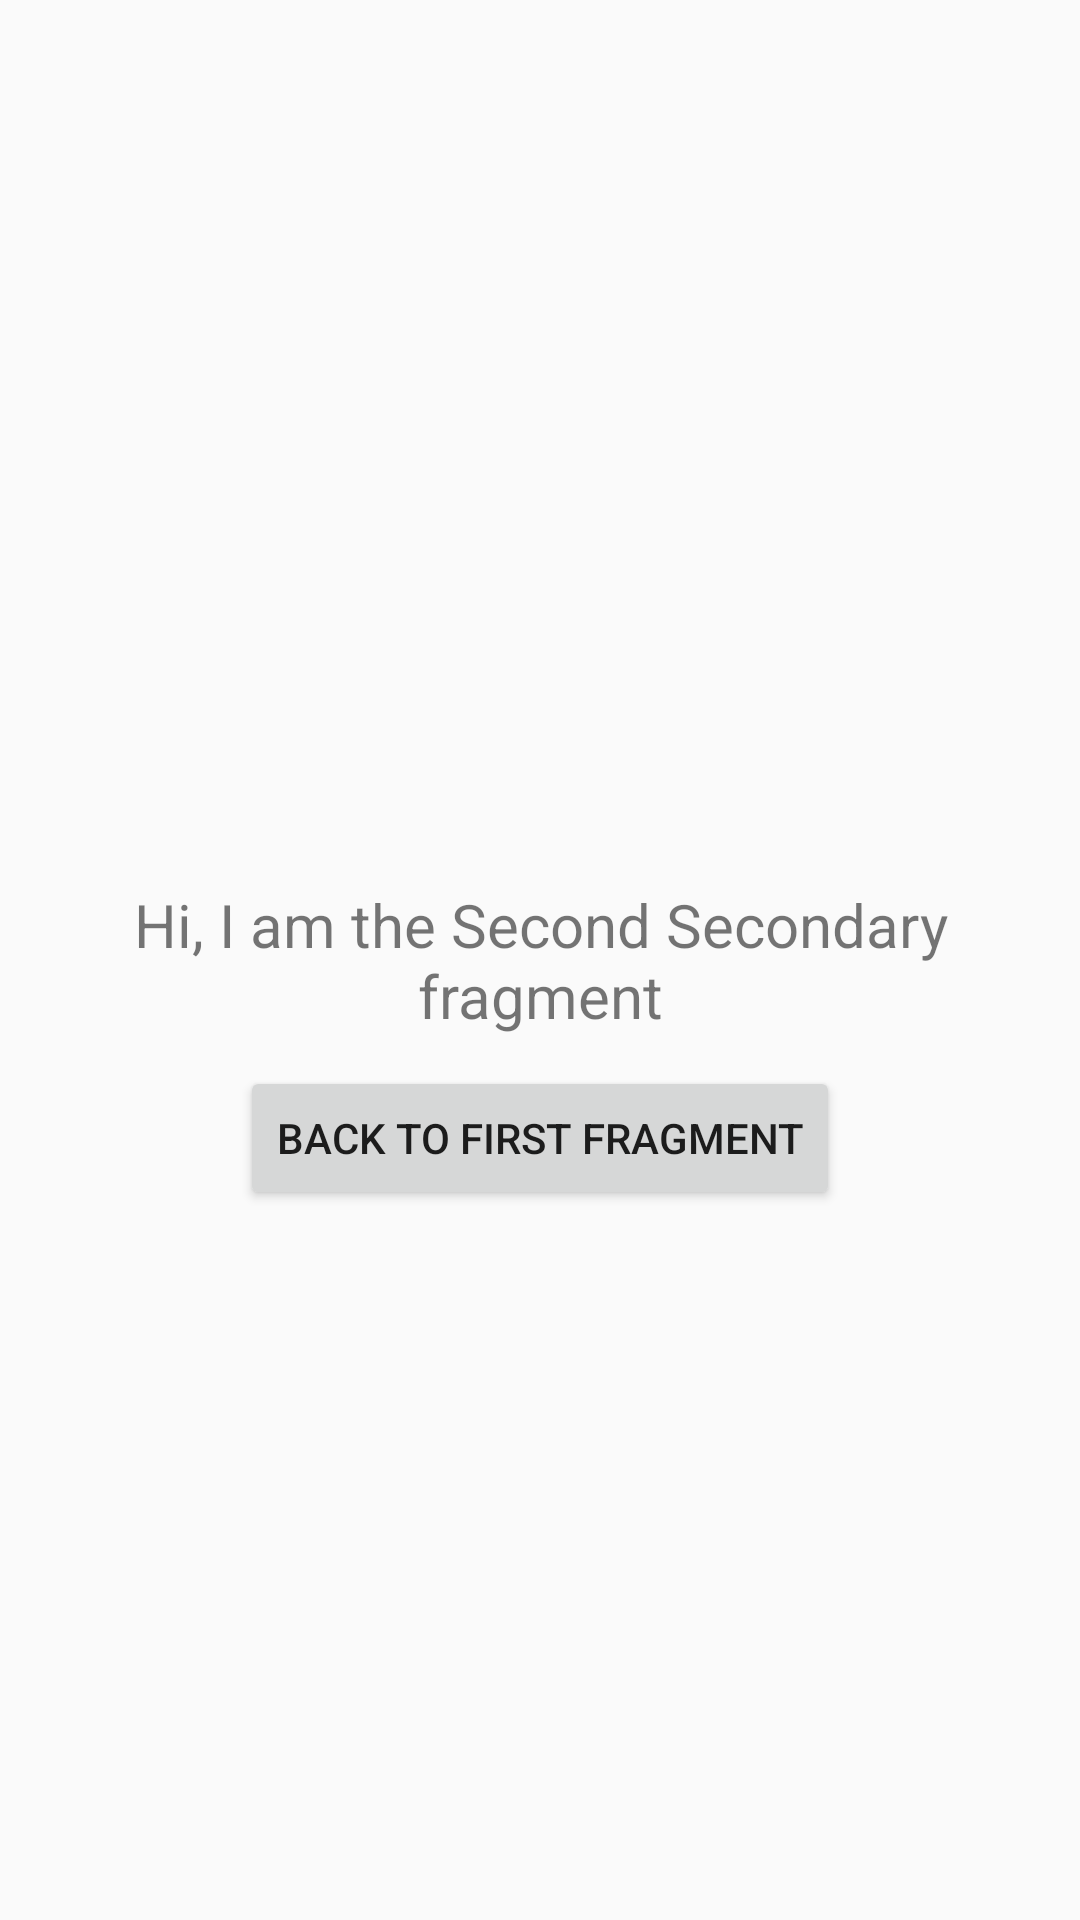

Write the Android layout XML for this screen, with the resource values it uses.
<!-- AndroidManifest.xml: application theme AppTheme -->
<!-- res/layout/fragment_secondary_second.xml -->
<?xml version="1.0" encoding="utf-8"?>

<RelativeLayout xmlns:android="http://schemas.android.com/apk/res/android"
                android:id="@+id/content_activity_home"
                android:layout_width="match_parent"
                android:layout_height="match_parent"
                android:padding="20dp">


    <TextView
        android:id="@+id/text_view_message"
        android:layout_width="wrap_content"
        android:layout_height="wrap_content"
        android:layout_centerInParent="true"
        android:text="@string/text_second_secondary_fragment"
        android:textAlignment="center"
        android:textSize="20sp"/>

    <Button
        android:id="@+id/button_first_fragment"
        android:layout_width="wrap_content"
        android:layout_height="wrap_content"
        android:layout_below="@+id/text_view_message"
        android:layout_centerHorizontal="true"
        android:layout_marginTop="10dp"
        android:text="@string/button_back_to_first_fragment"/>

</RelativeLayout>
<!-- resources referenced by this layout -->
<resources>
  <string name="button_back_to_first_fragment">Back to first fragment</string>
  <string name="text_second_secondary_fragment">Hi, I am the Second Secondary fragment</string>
  <style name="AppTheme" parent="Theme.AppCompat.Light.NoActionBar">
          
          <item name="colorPrimary">@color/colorPrimary</item>
          <item name="colorPrimaryDark">@color/colorPrimaryDark</item>
          <item name="colorAccent">@color/colorAccent</item>
          <item name="windowActionBar">false</item>
      </style>
  <!-- not gathered from this repository: default colours our renderer supplied (Android Studio template values) -->
  <color name="colorPrimary">#FF6200EE</color>
  <color name="colorPrimaryDark">#FF3700B3</color>
  <color name="colorAccent">#FF03DAC5</color>
</resources>
